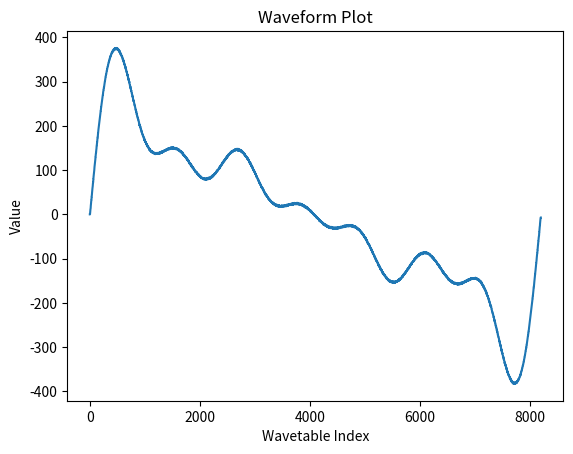

The script that saved this image:
import math
import matplotlib.pyplot as plt
import numpy as np


def sine(resolution, length, harmonic):
    wave = []
    step_size = math.pi / length
    for x in range(length):
        y = math.sin(x*step_size*harmonic) * (resolution/2)
        wave.append(y)
    return wave


def square(resolution, length, harmonic):
    wave = []
    for x in range(length):
        if (x*harmonic)%length < length/2: y = 0
        else: y = resolution
        wave.append(y)
    return wave



def saw(resolution, length, harmonic):
    wave = []
    slope = resolution / (length / harmonic)
    for x in range(length):
        y = ((x*harmonic)%length)*slope
        wave.append(y)
    return wave



def triangle(resolution, length, harmonic):
    wave = []
    slope = resolution / (length / harmonic)
    for x in range(length):
        if (x*harmonic)%length < length/2: y = ((x*harmonic)%length)*slope
        else: y = ((x*harmonic)%length)*(-1*slope)
        wave.append(y)
    return wave



def tangent(resolution, length, harmonic):
    wave = []
    step_size = math.pi / length
    for x in range(length):
        y = math.tan(x*step_size*harmonic) * (resolution/2)
        wave.append(y)
    return wave



def hyperbolic_tangent(resolution, length, harmonic):
    wave = []
    step_size = math.pi / length
    for x in range(length):
        y = math.tanh(x*step_size*harmonic) * (resolution/2)
        wave.append(y)
    return wave



def rounded_square(resolution, length, harmonic):
    wave = []
    for x in range(length):
        if (x*harmonic)%length < length/2: y = y = math.tanh(x*harmonic) * (resolution/2)
        else: y = math.tanh((length - x)*harmonic) * (resolution/2)
        wave.append(y)
    return wave





'''##################'''
'''####TEST TIME!####'''
'''##################'''
resolution = int(1024)
length = 2**13
waves = [sine(resolution/3, length, 2),
         sine(resolution/6, length, 4),
         sine(resolution/6, length, 6),
         sine(resolution/6, length, 8),
         sine(resolution/12, length, 10),
         sine(resolution/12, length, 12),
         sine(resolution/12, length, 14)]
table_y = np.zeros(length)
table_x = np.zeros(length)
wavetable = []
for i in range(length):
    table_x[i] += i
    for wave in waves:
        table_y[i] += math.floor(wave[i])
    wavetable.append(table_y[i])
        
print(wavetable)
print(len(wavetable), max(wavetable), min(wavetable))


plt.plot(table_x, table_y, label='Waveform')
plt.xlabel('Wavetable Index')
plt.ylabel('Value')
plt.title('Waveform Plot')
plt.show()














    
